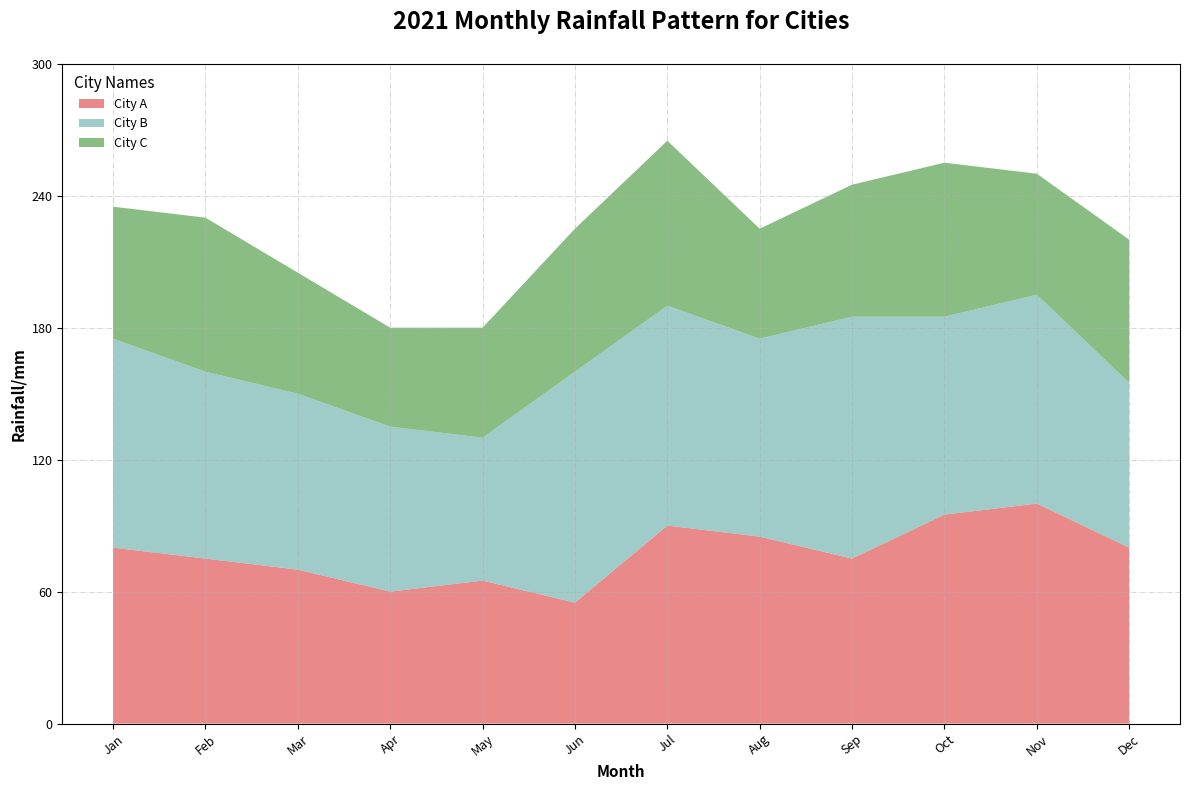

Here is the Python script that generated this plot:
import matplotlib.pyplot as plt
import numpy as np

months = np.array(['Jan', 'Feb', 'Mar', 'Apr', 'May', 'Jun', 'Jul', 'Aug', 'Sep', 'Oct', 'Nov', 'Dec'])

# Randomly altering rainfall data within the original structure
city_a = np.array([80, 75, 70, 60, 65, 55, 90, 85, 75, 95, 100, 80])
city_b = np.array([95, 85, 80, 75, 65, 105, 100, 90, 110, 90, 95, 75])
city_c = np.array([60, 70, 55, 45, 50, 65, 75, 50, 60, 70, 55, 65])

data = np.vstack([city_a, city_b, city_c])

fig, ax = plt.subplots(figsize=(12, 8))
ax.stackplot(months, data, labels=['City A', 'City B', 'City C'],
             colors=['#e15759', '#76b7b2', '#59a14f'], alpha=0.7)

ax.set_title("2021 Monthly Rainfall Pattern for Cities", fontsize=17, fontweight='bold', pad=25)
ax.set_xlabel("Month", fontsize=11, weight='bold')
ax.set_ylabel("Rainfall/mm", fontsize=11, weight='bold')
ax.legend(loc='upper left', frameon=False, fontsize=9, title='City Names', title_fontsize='11')
ax.grid(True, which='both', linestyle='-.', linewidth=0.6, alpha=0.6)
ax.yaxis.set_major_formatter(plt.FuncFormatter(lambda x, _: f'{int(x)} mm'))
ax.set_xticks(np.arange(len(months)))
ax.set_xticklabels(months, fontsize=9, rotation=40)
ax.set_yticks(np.arange(0, 301, 60))
ax.set_yticklabels(np.arange(0, 301, 60), fontsize=9)

plt.tight_layout()
plt.show()
